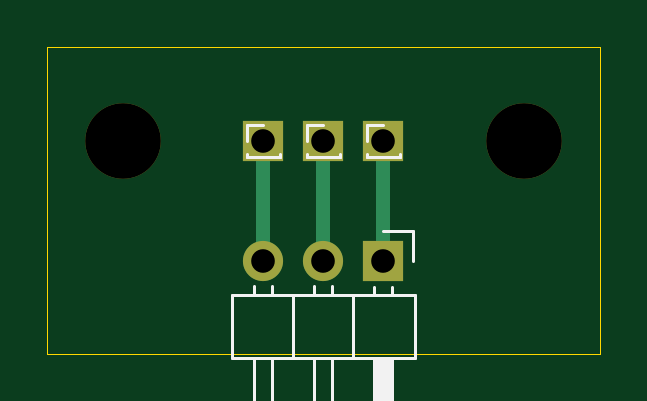
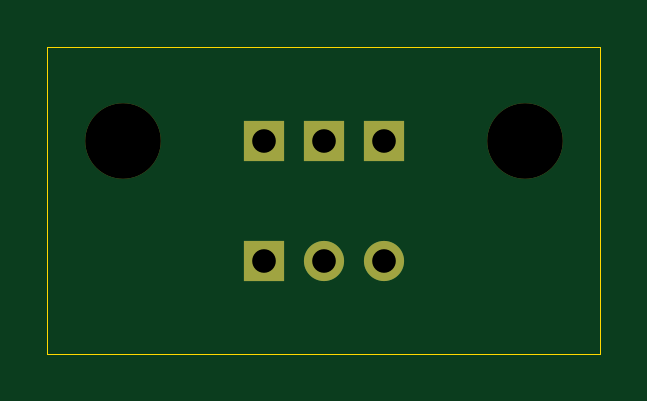
Circuit board: 10 layer files. Board 23.4 x 13.0 mm.
- bottom_copper: programming_pin_mount.v1.0-B_Cu.gbl (867 bytes)
- bottom_mask: programming_pin_mount.v1.0-B_Mask.gbs (842 bytes)
- paste: programming_pin_mount.v1.0-B_Paste.gbp (530 bytes)
- bottom_silk: programming_pin_mount.v1.0-B_SilkS.gbo (531 bytes)
- outline: programming_pin_mount.v1.0-Edge_Cuts.gm1 (887 bytes)
- top_copper: programming_pin_mount.v1.0-F_Cu.gtl (1101 bytes)
- top_mask: programming_pin_mount.v1.0-F_Mask.gts (842 bytes)
- paste: programming_pin_mount.v1.0-F_Paste.gtp (530 bytes)
- top_silk: programming_pin_mount.v1.0-F_SilkS.gto (3212 bytes)
- drill: programming_pin_mount.v1.0.drl (410 bytes)

=== bottom_copper: programming_pin_mount.v1.0-B_Cu.gbl ===
G04 #@! TF.GenerationSoftware,KiCad,Pcbnew,(5.1.10)-1*
G04 #@! TF.CreationDate,2022-01-17T23:31:41+08:00*
G04 #@! TF.ProjectId,programming_pin_mount.v1.0,70726f67-7261-46d6-9d69-6e675f70696e,rev?*
G04 #@! TF.SameCoordinates,Original*
G04 #@! TF.FileFunction,Copper,L2,Bot*
G04 #@! TF.FilePolarity,Positive*
%FSLAX46Y46*%
G04 Gerber Fmt 4.6, Leading zero omitted, Abs format (unit mm)*
G04 Created by KiCad (PCBNEW (5.1.10)-1) date 2022-01-17 23:31:41*
%MOMM*%
%LPD*%
G01*
G04 APERTURE LIST*
G04 #@! TA.AperFunction,ComponentPad*
%ADD10O,1.700000X1.700000*%
G04 #@! TD*
G04 #@! TA.AperFunction,ComponentPad*
%ADD11R,1.700000X1.700000*%
G04 #@! TD*
G04 APERTURE END LIST*
D10*
X139700000Y-100330000D03*
X142240000Y-100330000D03*
D11*
X144780000Y-100330000D03*
X139700000Y-95250000D03*
X142240000Y-95250000D03*
X144780000Y-95250000D03*
M02*

=== bottom_mask: programming_pin_mount.v1.0-B_Mask.gbs ===
G04 #@! TF.GenerationSoftware,KiCad,Pcbnew,(5.1.10)-1*
G04 #@! TF.CreationDate,2022-01-17T23:31:42+08:00*
G04 #@! TF.ProjectId,programming_pin_mount.v1.0,70726f67-7261-46d6-9d69-6e675f70696e,rev?*
G04 #@! TF.SameCoordinates,Original*
G04 #@! TF.FileFunction,Soldermask,Bot*
G04 #@! TF.FilePolarity,Negative*
%FSLAX46Y46*%
G04 Gerber Fmt 4.6, Leading zero omitted, Abs format (unit mm)*
G04 Created by KiCad (PCBNEW (5.1.10)-1) date 2022-01-17 23:31:42*
%MOMM*%
%LPD*%
G01*
G04 APERTURE LIST*
%ADD10C,3.200000*%
%ADD11O,1.700000X1.700000*%
%ADD12R,1.700000X1.700000*%
G04 APERTURE END LIST*
D10*
X150740000Y-95250000D03*
X133740000Y-95250000D03*
D11*
X139700000Y-100330000D03*
X142240000Y-100330000D03*
D12*
X144780000Y-100330000D03*
X139700000Y-95250000D03*
X142240000Y-95250000D03*
X144780000Y-95250000D03*
M02*

=== paste: programming_pin_mount.v1.0-B_Paste.gbp ===
G04 #@! TF.GenerationSoftware,KiCad,Pcbnew,(5.1.10)-1*
G04 #@! TF.CreationDate,2022-01-17T23:31:41+08:00*
G04 #@! TF.ProjectId,programming_pin_mount.v1.0,70726f67-7261-46d6-9d69-6e675f70696e,rev?*
G04 #@! TF.SameCoordinates,Original*
G04 #@! TF.FileFunction,Paste,Bot*
G04 #@! TF.FilePolarity,Positive*
%FSLAX46Y46*%
G04 Gerber Fmt 4.6, Leading zero omitted, Abs format (unit mm)*
G04 Created by KiCad (PCBNEW (5.1.10)-1) date 2022-01-17 23:31:41*
%MOMM*%
%LPD*%
G01*
G04 APERTURE LIST*
G04 APERTURE END LIST*
M02*

=== bottom_silk: programming_pin_mount.v1.0-B_SilkS.gbo ===
G04 #@! TF.GenerationSoftware,KiCad,Pcbnew,(5.1.10)-1*
G04 #@! TF.CreationDate,2022-01-17T23:31:42+08:00*
G04 #@! TF.ProjectId,programming_pin_mount.v1.0,70726f67-7261-46d6-9d69-6e675f70696e,rev?*
G04 #@! TF.SameCoordinates,Original*
G04 #@! TF.FileFunction,Legend,Bot*
G04 #@! TF.FilePolarity,Positive*
%FSLAX46Y46*%
G04 Gerber Fmt 4.6, Leading zero omitted, Abs format (unit mm)*
G04 Created by KiCad (PCBNEW (5.1.10)-1) date 2022-01-17 23:31:42*
%MOMM*%
%LPD*%
G01*
G04 APERTURE LIST*
G04 APERTURE END LIST*
M02*

=== outline: programming_pin_mount.v1.0-Edge_Cuts.gm1 ===
G04 #@! TF.GenerationSoftware,KiCad,Pcbnew,(5.1.10)-1*
G04 #@! TF.CreationDate,2022-01-17T23:31:42+08:00*
G04 #@! TF.ProjectId,programming_pin_mount.v1.0,70726f67-7261-46d6-9d69-6e675f70696e,rev?*
G04 #@! TF.SameCoordinates,Original*
G04 #@! TF.FileFunction,Profile,NP*
%FSLAX46Y46*%
G04 Gerber Fmt 4.6, Leading zero omitted, Abs format (unit mm)*
G04 Created by KiCad (PCBNEW (5.1.10)-1) date 2022-01-17 23:31:42*
%MOMM*%
%LPD*%
G01*
G04 APERTURE LIST*
G04 #@! TA.AperFunction,Profile*
%ADD10C,0.050000*%
G04 #@! TD*
G04 APERTURE END LIST*
D10*
X130550000Y-91250000D02*
X142250000Y-91250000D01*
X142250000Y-91250000D02*
X153950000Y-91250000D01*
X130550000Y-104250000D02*
X142240000Y-104250000D01*
X142240000Y-104250000D02*
X153950000Y-104250000D01*
X130550000Y-104250000D02*
X130550000Y-91250000D01*
X153950000Y-91250000D02*
X153950000Y-104250000D01*
M02*

=== top_copper: programming_pin_mount.v1.0-F_Cu.gtl ===
G04 #@! TF.GenerationSoftware,KiCad,Pcbnew,(5.1.10)-1*
G04 #@! TF.CreationDate,2022-01-17T23:31:41+08:00*
G04 #@! TF.ProjectId,programming_pin_mount.v1.0,70726f67-7261-46d6-9d69-6e675f70696e,rev?*
G04 #@! TF.SameCoordinates,Original*
G04 #@! TF.FileFunction,Copper,L1,Top*
G04 #@! TF.FilePolarity,Positive*
%FSLAX46Y46*%
G04 Gerber Fmt 4.6, Leading zero omitted, Abs format (unit mm)*
G04 Created by KiCad (PCBNEW (5.1.10)-1) date 2022-01-17 23:31:41*
%MOMM*%
%LPD*%
G01*
G04 APERTURE LIST*
G04 #@! TA.AperFunction,ComponentPad*
%ADD10O,1.700000X1.700000*%
G04 #@! TD*
G04 #@! TA.AperFunction,ComponentPad*
%ADD11R,1.700000X1.700000*%
G04 #@! TD*
G04 #@! TA.AperFunction,Conductor*
%ADD12C,0.609600*%
G04 #@! TD*
G04 APERTURE END LIST*
D10*
X139700000Y-100330000D03*
X142240000Y-100330000D03*
D11*
X144780000Y-100330000D03*
X139700000Y-95250000D03*
X142240000Y-95250000D03*
X144780000Y-95250000D03*
D12*
X144780000Y-100330000D02*
X144780000Y-95250000D01*
X142240000Y-100330000D02*
X142240000Y-95250000D01*
X139700000Y-100330000D02*
X139700000Y-95250000D01*
M02*

=== top_mask: programming_pin_mount.v1.0-F_Mask.gts ===
G04 #@! TF.GenerationSoftware,KiCad,Pcbnew,(5.1.10)-1*
G04 #@! TF.CreationDate,2022-01-17T23:31:42+08:00*
G04 #@! TF.ProjectId,programming_pin_mount.v1.0,70726f67-7261-46d6-9d69-6e675f70696e,rev?*
G04 #@! TF.SameCoordinates,Original*
G04 #@! TF.FileFunction,Soldermask,Top*
G04 #@! TF.FilePolarity,Negative*
%FSLAX46Y46*%
G04 Gerber Fmt 4.6, Leading zero omitted, Abs format (unit mm)*
G04 Created by KiCad (PCBNEW (5.1.10)-1) date 2022-01-17 23:31:42*
%MOMM*%
%LPD*%
G01*
G04 APERTURE LIST*
%ADD10C,3.200000*%
%ADD11O,1.700000X1.700000*%
%ADD12R,1.700000X1.700000*%
G04 APERTURE END LIST*
D10*
X150740000Y-95250000D03*
X133740000Y-95250000D03*
D11*
X139700000Y-100330000D03*
X142240000Y-100330000D03*
D12*
X144780000Y-100330000D03*
X139700000Y-95250000D03*
X142240000Y-95250000D03*
X144780000Y-95250000D03*
M02*

=== paste: programming_pin_mount.v1.0-F_Paste.gtp ===
G04 #@! TF.GenerationSoftware,KiCad,Pcbnew,(5.1.10)-1*
G04 #@! TF.CreationDate,2022-01-17T23:31:41+08:00*
G04 #@! TF.ProjectId,programming_pin_mount.v1.0,70726f67-7261-46d6-9d69-6e675f70696e,rev?*
G04 #@! TF.SameCoordinates,Original*
G04 #@! TF.FileFunction,Paste,Top*
G04 #@! TF.FilePolarity,Positive*
%FSLAX46Y46*%
G04 Gerber Fmt 4.6, Leading zero omitted, Abs format (unit mm)*
G04 Created by KiCad (PCBNEW (5.1.10)-1) date 2022-01-17 23:31:41*
%MOMM*%
%LPD*%
G01*
G04 APERTURE LIST*
G04 APERTURE END LIST*
M02*

=== top_silk: programming_pin_mount.v1.0-F_SilkS.gto ===
G04 #@! TF.GenerationSoftware,KiCad,Pcbnew,(5.1.10)-1*
G04 #@! TF.CreationDate,2022-01-17T23:31:42+08:00*
G04 #@! TF.ProjectId,programming_pin_mount.v1.0,70726f67-7261-46d6-9d69-6e675f70696e,rev?*
G04 #@! TF.SameCoordinates,Original*
G04 #@! TF.FileFunction,Legend,Top*
G04 #@! TF.FilePolarity,Positive*
%FSLAX46Y46*%
G04 Gerber Fmt 4.6, Leading zero omitted, Abs format (unit mm)*
G04 Created by KiCad (PCBNEW (5.1.10)-1) date 2022-01-17 23:31:42*
%MOMM*%
%LPD*%
G01*
G04 APERTURE LIST*
%ADD10C,0.120000*%
G04 APERTURE END LIST*
D10*
X146110000Y-101770000D02*
X138370000Y-101770000D01*
X138370000Y-101770000D02*
X138370000Y-104430000D01*
X138370000Y-104430000D02*
X146110000Y-104430000D01*
X146110000Y-104430000D02*
X146110000Y-101770000D01*
X145160000Y-104430000D02*
X145160000Y-110430000D01*
X145160000Y-110430000D02*
X144400000Y-110430000D01*
X144400000Y-110430000D02*
X144400000Y-104430000D01*
X145100000Y-104430000D02*
X145100000Y-110430000D01*
X144980000Y-104430000D02*
X144980000Y-110430000D01*
X144860000Y-104430000D02*
X144860000Y-110430000D01*
X144740000Y-104430000D02*
X144740000Y-110430000D01*
X144620000Y-104430000D02*
X144620000Y-110430000D01*
X144500000Y-104430000D02*
X144500000Y-110430000D01*
X145160000Y-101440000D02*
X145160000Y-101770000D01*
X144400000Y-101440000D02*
X144400000Y-101770000D01*
X143510000Y-101770000D02*
X143510000Y-104430000D01*
X142620000Y-104430000D02*
X142620000Y-110430000D01*
X142620000Y-110430000D02*
X141860000Y-110430000D01*
X141860000Y-110430000D02*
X141860000Y-104430000D01*
X142620000Y-101372929D02*
X142620000Y-101770000D01*
X141860000Y-101372929D02*
X141860000Y-101770000D01*
X140970000Y-101770000D02*
X140970000Y-104430000D01*
X140080000Y-104430000D02*
X140080000Y-110430000D01*
X140080000Y-110430000D02*
X139320000Y-110430000D01*
X139320000Y-110430000D02*
X139320000Y-104430000D01*
X140080000Y-101372929D02*
X140080000Y-101770000D01*
X139320000Y-101372929D02*
X139320000Y-101770000D01*
X144780000Y-99060000D02*
X146050000Y-99060000D01*
X146050000Y-99060000D02*
X146050000Y-100330000D01*
X139005000Y-95935000D02*
X140395000Y-95935000D01*
X139005000Y-95935000D02*
X139005000Y-95810000D01*
X140395000Y-95935000D02*
X140395000Y-95810000D01*
X139005000Y-95935000D02*
X139091724Y-95935000D01*
X140308276Y-95935000D02*
X140395000Y-95935000D01*
X139005000Y-95250000D02*
X139005000Y-94565000D01*
X139005000Y-94565000D02*
X139700000Y-94565000D01*
X141545000Y-95935000D02*
X142935000Y-95935000D01*
X141545000Y-95935000D02*
X141545000Y-95810000D01*
X142935000Y-95935000D02*
X142935000Y-95810000D01*
X141545000Y-95935000D02*
X141631724Y-95935000D01*
X142848276Y-95935000D02*
X142935000Y-95935000D01*
X141545000Y-95250000D02*
X141545000Y-94565000D01*
X141545000Y-94565000D02*
X142240000Y-94565000D01*
X144085000Y-95935000D02*
X145475000Y-95935000D01*
X144085000Y-95935000D02*
X144085000Y-95810000D01*
X145475000Y-95935000D02*
X145475000Y-95810000D01*
X144085000Y-95935000D02*
X144171724Y-95935000D01*
X145388276Y-95935000D02*
X145475000Y-95935000D01*
X144085000Y-95250000D02*
X144085000Y-94565000D01*
X144085000Y-94565000D02*
X144780000Y-94565000D01*
M02*

=== drill: programming_pin_mount.v1.0.drl ===
M48
; DRILL file {KiCad (5.1.10)-1} date 01/17/22 23:32:56
; FORMAT={2:4/ absolute / inch / suppress leading zeros}
; #@! TF.CreationDate,2022-01-17T23:32:56+08:00
; #@! TF.GenerationSoftware,Kicad,Pcbnew,(5.1.10)-1
FMAT,2
INCH,TZ
T1C0.0394
T2C0.1260
%
G90
G05
T1
X55000Y-37500
X55000Y-39500
X56000Y-37500
X56000Y-39500
X57000Y-37500
X57000Y-39500
T2
X52654Y-37500
X59346Y-37500
T0
M30
